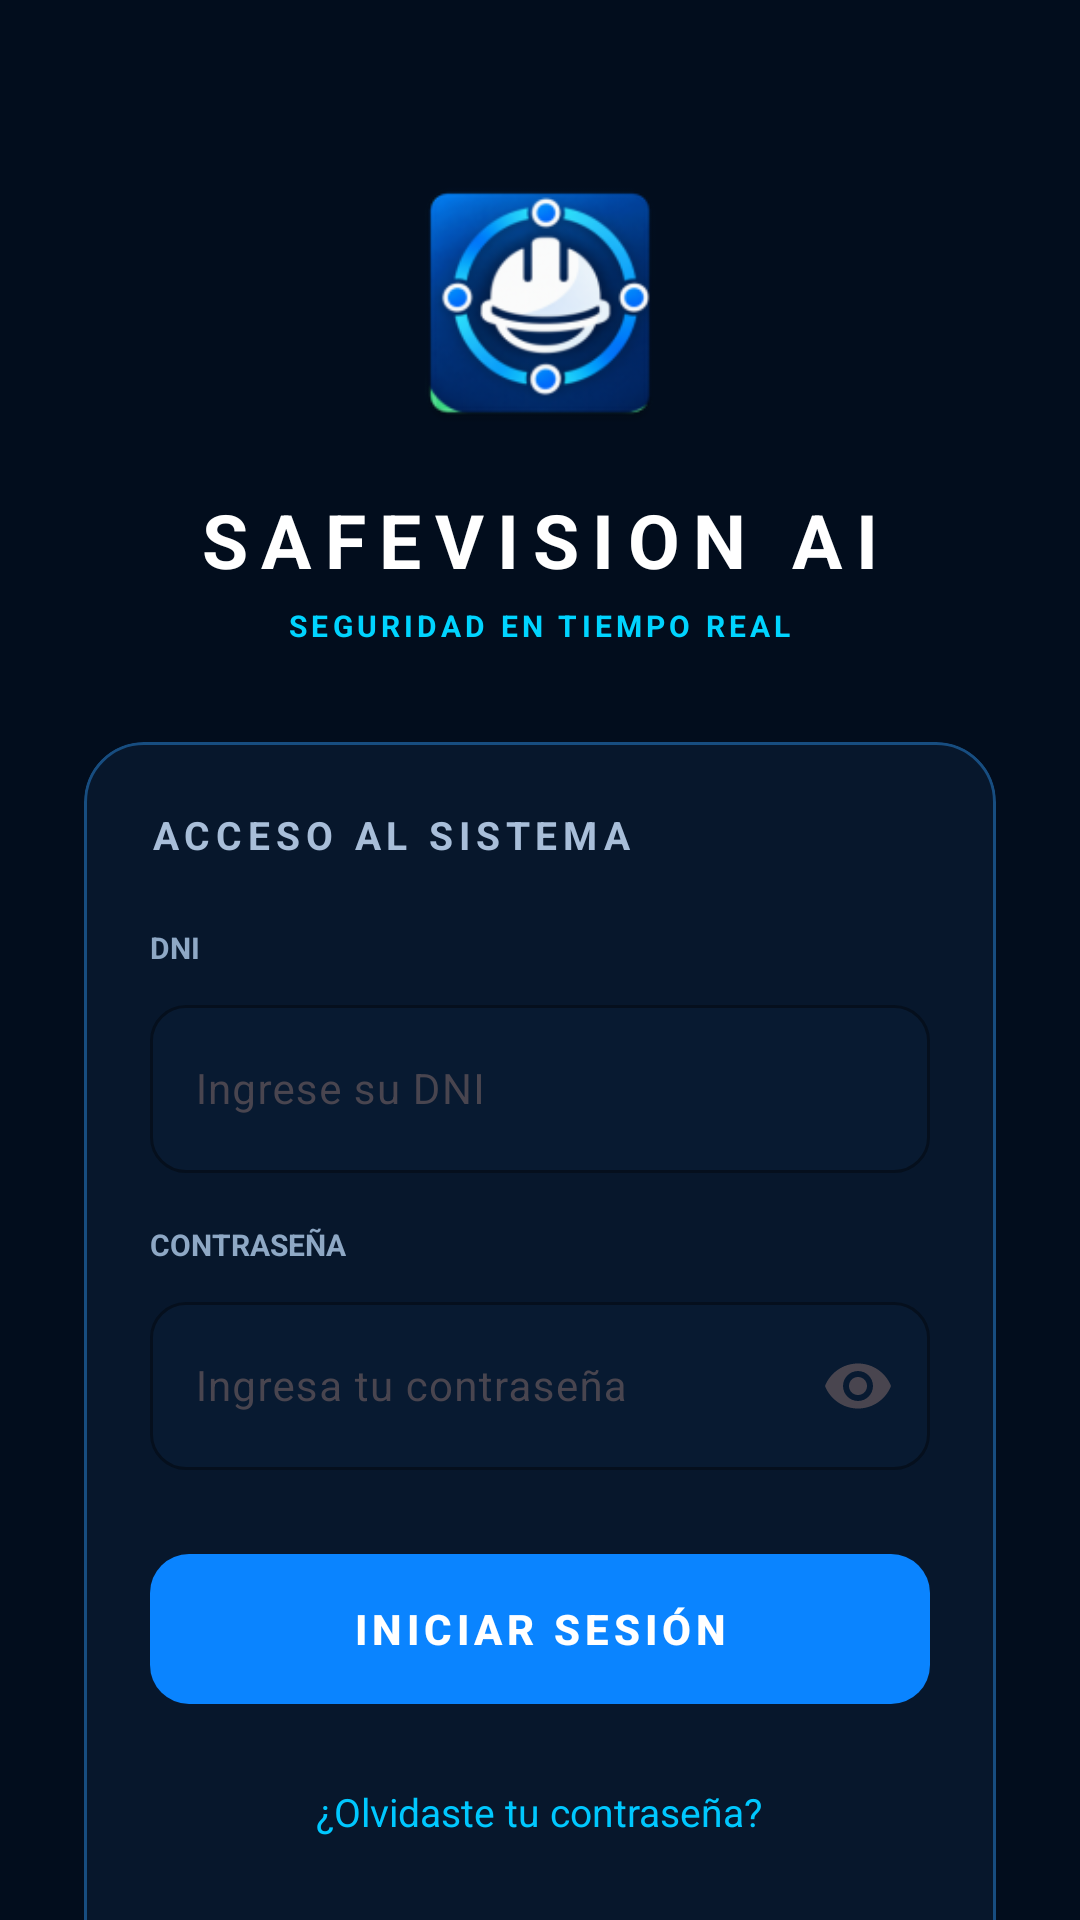

Write the Android layout XML for this screen, with the resource values it uses.
<!-- AndroidManifest.xml: application theme Theme.SafeVisionAI -->
<!-- res/layout/activity_main.xml -->
<?xml version="1.0" encoding="utf-8"?>
<ScrollView xmlns:android="http://schemas.android.com/apk/res/android"
    xmlns:app="http://schemas.android.com/apk/res-auto"
    android:layout_width="match_parent"
    android:layout_height="match_parent"
    android:background="#020D1D"
    android:fillViewport="true"
    android:scrollbars="none">

    <LinearLayout
        android:layout_width="match_parent"
        android:layout_height="wrap_content"
        android:orientation="vertical"
        android:gravity="center_horizontal"
        android:paddingStart="28dp"
        android:paddingTop="55dp"
        android:paddingEnd="28dp"
        android:paddingBottom="30dp">

        
        <ImageView
            android:id="@+id/imgLogoLogin"
            android:layout_width="92dp"
            android:layout_height="92dp"
            android:contentDescription="Logo SafeVision AI"
            android:scaleType="fitCenter"
            android:src="@mipmap/ic_launcher" />

        
        <TextView
            android:layout_width="wrap_content"
            android:layout_height="wrap_content"
            android:layout_marginTop="16dp"
            android:letterSpacing="0.18"
            android:text="SAFEVISION AI"
            android:textColor="#FFFFFF"
            android:textSize="25sp"
            android:textStyle="bold" />

        
        <TextView
            android:layout_width="wrap_content"
            android:layout_height="wrap_content"
            android:layout_marginTop="5dp"
            android:letterSpacing="0.14"
            android:text="SEGURIDAD EN TIEMPO REAL"
            android:textColor="#00D4FF"
            android:textSize="10sp"
            android:textStyle="bold" />

        
        <com.google.android.material.card.MaterialCardView
            android:layout_width="match_parent"
            android:layout_height="wrap_content"
            android:layout_marginTop="32dp"
            app:cardBackgroundColor="#07172C"
            app:cardCornerRadius="20dp"
            app:cardElevation="0dp"
            app:strokeColor="#174D80"
            app:strokeWidth="1dp">

            <LinearLayout
                android:layout_width="match_parent"
                android:layout_height="wrap_content"
                android:orientation="vertical"
                android:padding="22dp">

                
                <TextView
                    android:layout_width="wrap_content"
                    android:layout_height="wrap_content"
                    android:letterSpacing="0.15"
                    android:text="ACCESO AL SISTEMA"
                    android:textColor="#A8BED9"
                    android:textSize="13sp"
                    android:textStyle="bold" />

                
                <TextView
                    android:layout_width="wrap_content"
                    android:layout_height="wrap_content"
                    android:layout_marginTop="22dp"
                    android:layout_marginBottom="7dp"
                    android:text="DNI"
                    android:textColor="#8EA8C5"
                    android:textSize="10sp"
                    android:textStyle="bold" />

                <com.google.android.material.textfield.TextInputLayout
                    android:id="@+id/layoutDniLogin"
                    android:layout_width="match_parent"
                    android:layout_height="wrap_content"
                    app:boxBackgroundColor="#081A31"
                    app:boxBackgroundMode="outline"
                    app:boxCornerRadiusBottomEnd="12dp"
                    app:boxCornerRadiusBottomStart="12dp"
                    app:boxCornerRadiusTopEnd="12dp"
                    app:boxCornerRadiusTopStart="12dp"
                    app:boxStrokeColor="#1766A5"
                    app:boxStrokeWidth="1dp"
                    app:boxStrokeWidthFocused="2dp">

                    <com.google.android.material.textfield.TextInputEditText
                        android:id="@+id/txtDniLogin"
                        android:layout_width="match_parent"
                        android:layout_height="56dp"
                        android:hint="Ingrese su DNI"
                        android:inputType="number"
                        android:maxLength="8"
                        android:maxLines="1"
                        android:paddingStart="15dp"
                        android:paddingEnd="15dp"
                        android:textColor="#FFFFFF"
                        android:textColorHint="#58728F"
                        android:textSize="14sp" />

                </com.google.android.material.textfield.TextInputLayout>

                
                <TextView
                    android:layout_width="wrap_content"
                    android:layout_height="wrap_content"
                    android:layout_marginTop="17dp"
                    android:layout_marginBottom="7dp"
                    android:text="CONTRASEÑA"
                    android:textColor="#8EA8C5"
                    android:textSize="10sp"
                    android:textStyle="bold" />

                <com.google.android.material.textfield.TextInputLayout
                    android:id="@+id/layoutPasswordLogin"
                    android:layout_width="match_parent"
                    android:layout_height="wrap_content"
                    app:boxBackgroundColor="#081A31"
                    app:boxBackgroundMode="outline"
                    app:boxCornerRadiusBottomEnd="12dp"
                    app:boxCornerRadiusBottomStart="12dp"
                    app:boxCornerRadiusTopEnd="12dp"
                    app:boxCornerRadiusTopStart="12dp"
                    app:boxStrokeColor="#1766A5"
                    app:boxStrokeWidth="1dp"
                    app:boxStrokeWidthFocused="2dp"
                    app:endIconMode="password_toggle">

                    <com.google.android.material.textfield.TextInputEditText
                        android:id="@+id/txtPasswordLogin"
                        android:layout_width="match_parent"
                        android:layout_height="56dp"
                        android:hint="Ingresa tu contraseña"
                        android:inputType="textPassword"
                        android:maxLines="1"
                        android:paddingStart="15dp"
                        android:textColor="#FFFFFF"
                        android:textColorHint="#58728F"
                        android:textSize="14sp" />

                </com.google.android.material.textfield.TextInputLayout>

                
                <com.google.android.material.button.MaterialButton
                    android:id="@+id/btnIniciarSesion"
                    android:layout_width="match_parent"
                    android:layout_height="58dp"
                    android:layout_marginTop="24dp"
                    android:letterSpacing="0.12"
                    android:text="INICIAR SESIÓN"
                    android:textColor="#FFFFFF"
                    android:textSize="14sp"
                    android:textStyle="bold"
                    app:backgroundTint="#0A84FF"
                    app:cornerRadius="13dp" />

                
                <TextView
                    android:id="@+id/txtOlvidePassword"
                    android:layout_width="wrap_content"
                    android:layout_height="48dp"
                    android:layout_gravity="center_horizontal"
                    android:layout_marginTop="8dp"
                    android:gravity="center"
                    android:paddingStart="8dp"
                    android:paddingEnd="8dp"
                    android:text="¿Olvidaste tu contraseña?"
                    android:textColor="#00C8FF"
                    android:textSize="13sp" />

                
                <TextView
                    android:id="@+id/txtCrearCuenta"
                    android:layout_width="wrap_content"
                    android:layout_height="48dp"
                    android:layout_gravity="center_horizontal"
                    android:gravity="center"
                    android:paddingStart="8dp"
                    android:paddingEnd="8dp"
                    android:text="¿No tienes una cuenta? Crear cuenta"
                    android:textColor="#8EA8C5"
                    android:textSize="13sp" />

            </LinearLayout>

        </com.google.android.material.card.MaterialCardView>

        
        <TextView
            android:layout_width="wrap_content"
            android:layout_height="wrap_content"
            android:layout_marginTop="22dp"
            android:text="SafeVision AI v1.0 • Sistema Industrial EPP"
            android:textColor="#315477"
            android:textSize="10sp" />

    </LinearLayout>

</ScrollView>
<!-- resources referenced by this layout -->
<resources>
  <!-- mipmap ic_launcher: webp bitmap (mipmap-hdpi, 5626 bytes) -->
  <style name="Theme.SafeVisionAI" parent="Base.Theme.SafeVisionAI" />
  <style name="Base.Theme.SafeVisionAI" parent="Theme.Material3.DayNight.NoActionBar">
          
          
      </style>
</resources>
